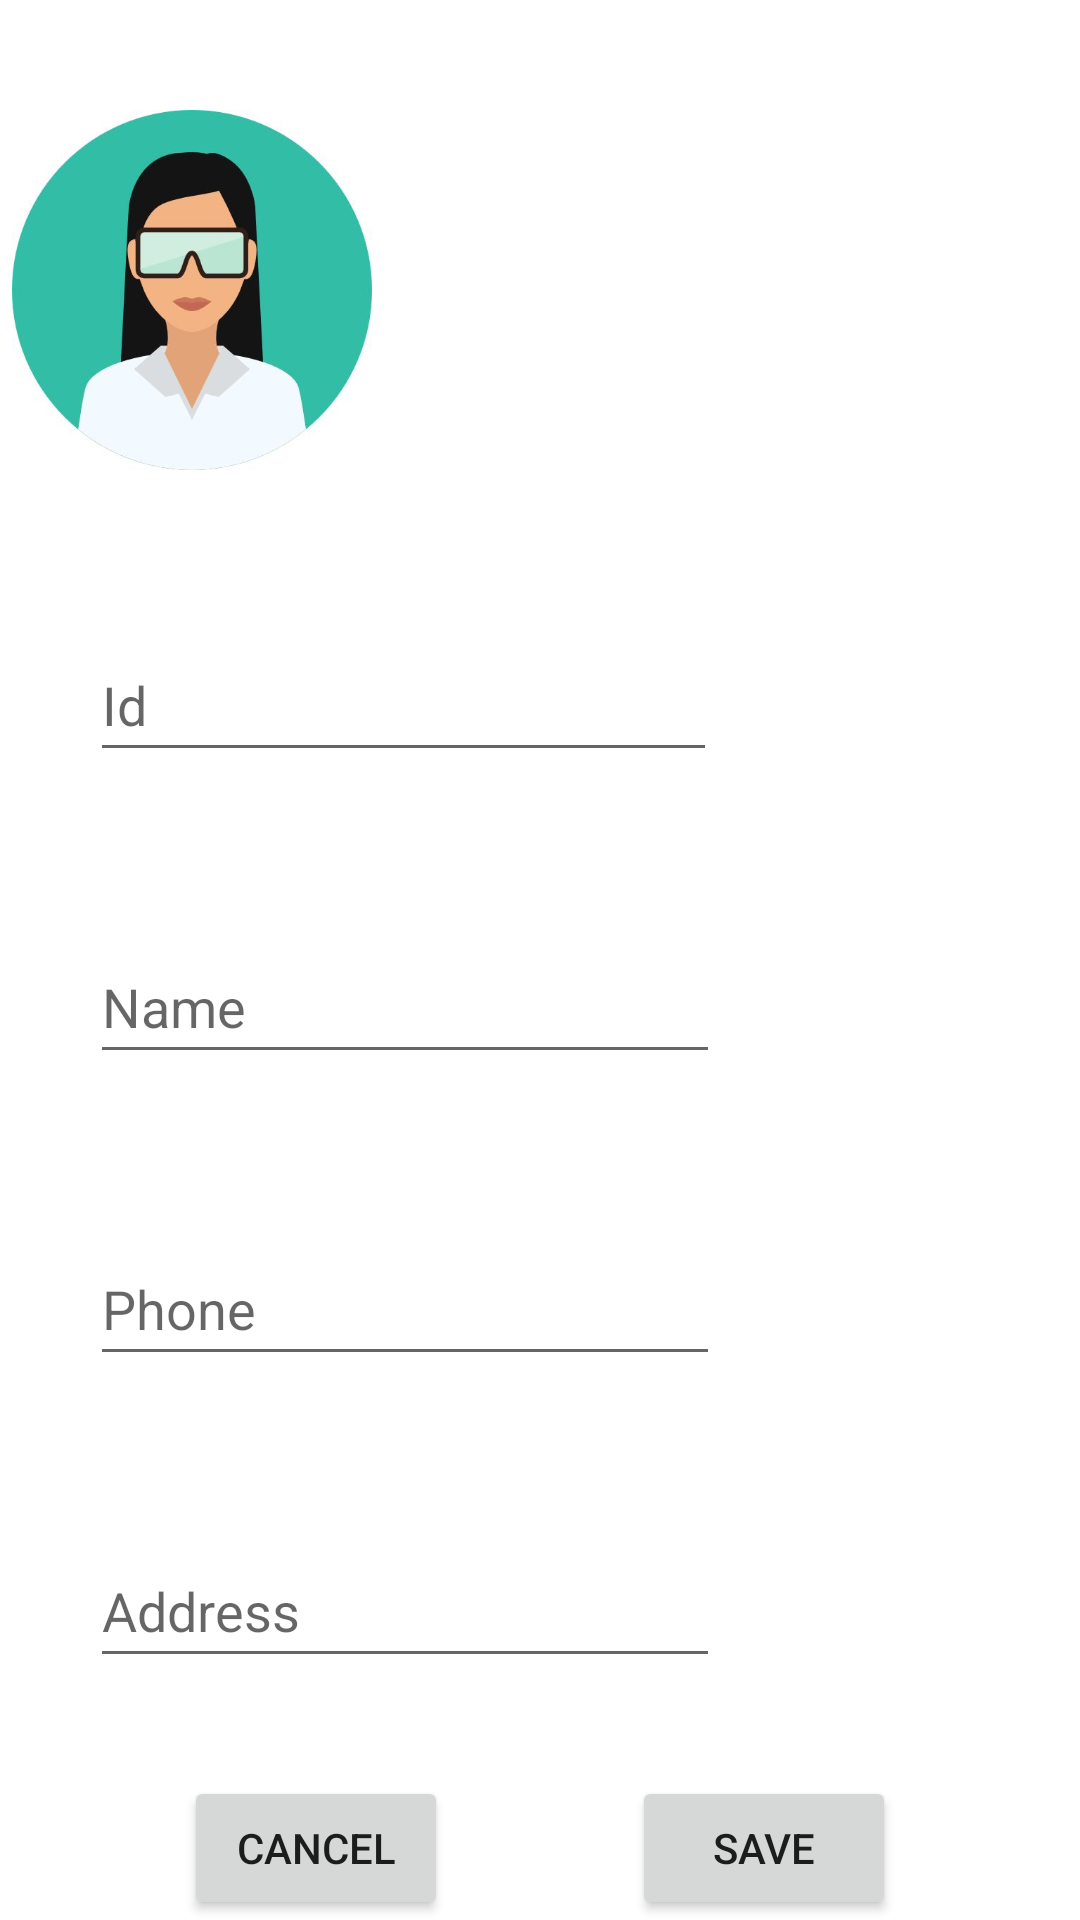

Here is an Android app screen rendered from its layout file. Give the layout XML and the strings, colors and styles it references.
<!-- AndroidManifest.xml: application theme Theme.AndroidSecondAssignment -->
<!-- res/layout/activity_student_add.xml -->
<?xml version="1.0" encoding="utf-8"?>
<androidx.constraintlayout.widget.ConstraintLayout xmlns:android="http://schemas.android.com/apk/res/android"
    xmlns:app="http://schemas.android.com/apk/res-auto"
    xmlns:tools="http://schemas.android.com/tools"
    android:layout_width="match_parent"
    android:layout_height="match_parent"
    tools:context=".StudentAddActivity">

    <ImageView
        android:id="@+id/student_add_image"
        android:layout_width="120dp"
        android:layout_height="120dp"
        android:layout_marginStart="4dp"
        android:layout_marginTop="4dp"
        app:layout_constraintBottom_toTopOf="@+id/student_add_id"
        app:layout_constraintStart_toStartOf="parent"
        app:layout_constraintTop_toTopOf="parent"
        app:layout_constraintVertical_bias="0.019"
        app:srcCompat="@drawable/avatar" />

    <EditText
        android:id="@+id/student_add_id"
        android:layout_width="209dp"
        android:layout_height="48dp"
        android:layout_marginStart="30dp"
        android:layout_marginTop="20dp"
        android:height="48dp"
        android:ems="10"
        android:hint="Id"
        android:inputType="number"
        app:layout_constraintBottom_toTopOf="@+id/student_add_name"
        app:layout_constraintStart_toStartOf="parent"
        app:layout_constraintTop_toBottomOf="@+id/student_add_image" />

    <EditText
        android:id="@+id/student_add_name"
        android:layout_width="0dp"
        android:layout_height="48dp"
        android:layout_marginStart="30dp"
        android:layout_marginTop="20dp"
        android:ems="10"
        android:hint="Name"
        android:inputType="textPersonName"
        app:layout_constraintBottom_toTopOf="@+id/student_add_phone"
        app:layout_constraintStart_toStartOf="parent"
        app:layout_constraintTop_toBottomOf="@+id/student_add_id" />

    <EditText
        android:id="@+id/student_add_phone"
        android:layout_width="0dp"
        android:layout_height="48dp"
        android:layout_marginStart="30dp"
        android:layout_marginTop="20dp"
        android:height="48dp"
        android:ems="10"
        android:hint="Phone"
        android:inputType="phone"
        app:layout_constraintBottom_toTopOf="@+id/student_add_address"
        app:layout_constraintStart_toStartOf="parent"
        app:layout_constraintTop_toBottomOf="@+id/student_add_name" />

    <EditText
        android:id="@+id/student_add_address"
        android:layout_width="0dp"
        android:layout_height="48dp"
        android:layout_marginStart="30dp"
        android:layout_marginTop="20dp"
        android:height="48dp"
        android:ems="10"
        android:hint="Address"
        android:inputType="textPersonName"
        app:layout_constraintBottom_toTopOf="@+id/student_add_cancelBtn"
        app:layout_constraintStart_toStartOf="parent"
        app:layout_constraintTop_toBottomOf="@+id/student_add_phone" />

    <Button
        android:id="@+id/student_add_cancelBtn"
        android:layout_width="wrap_content"
        android:layout_height="wrap_content"
        android:text="Cancel"
        app:layout_constraintBottom_toBottomOf="parent"
        app:layout_constraintEnd_toStartOf="@+id/student_add_saveBtn"
        app:layout_constraintHorizontal_bias="0.5"
        app:layout_constraintStart_toStartOf="parent" />

    <Button
        android:id="@+id/student_add_saveBtn"
        android:layout_width="wrap_content"
        android:layout_height="wrap_content"
        android:text="Save"
        app:layout_constraintBottom_toBottomOf="parent"
        app:layout_constraintEnd_toEndOf="parent"
        app:layout_constraintHorizontal_bias="0.5"
        app:layout_constraintStart_toEndOf="@+id/student_add_cancelBtn" />



</androidx.constraintlayout.widget.ConstraintLayout>
<!-- resources referenced by this layout -->
<resources>
  <!-- drawable avatar: jpeg bitmap (drawable-v24, 18467 bytes) -->
  <style name="Theme.AndroidSecondAssignment" parent="Theme.MaterialComponents.DayNight.DarkActionBar">
          
          <item name="colorPrimary">@color/purple_500</item>
          <item name="colorPrimaryVariant">@color/purple_700</item>
          <item name="colorOnPrimary">@color/white</item>
          
          <item name="colorSecondary">@color/teal_200</item>
          <item name="colorSecondaryVariant">@color/teal_700</item>
          <item name="colorOnSecondary">@color/black</item>
          
          <item name="android:statusBarColor">?attr/colorPrimaryVariant</item>
          
      </style>
  <!-- not gathered from this repository: default colours our renderer supplied (Android Studio template values) -->
  <color name="purple_500">#FF6200EE</color>
  <color name="purple_700">#FF3700B3</color>
  <color name="teal_200">#FF03DAC5</color>
  <color name="teal_700">#FF018786</color>
  <color name="black">#FF000000</color>
  <color name="white">#FFFFFFFF</color>
</resources>
